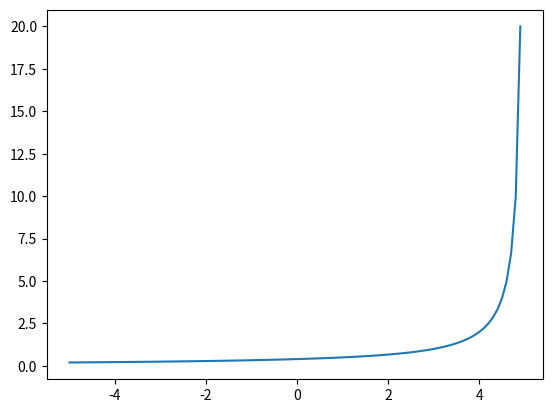

Write Python code to recreate this figure.
# -*- coding: utf-8 -*-
"""
Created on Sat May 15 14:42:41 2021

[redacted]
"""

import numpy as np
import matplotlib.pyplot as plt

class delay_func():
    def __init__(self,cap):
        self.capacity = cap
    def output(self,input_x):
        return 1/(self.capacity-input_x)

d1 = delay_func(5)    
x = np.arange(-5,5,0.1)
y1 = d1.output(x)

d2 = delay_func(6)
y2 = d2.output(x)

alpha = 1
beta = 1

y = (alpha+beta)*(y1 + y2) - 2*beta*np.min([y1,y2],axis=0)
plt.plot(x,y)
